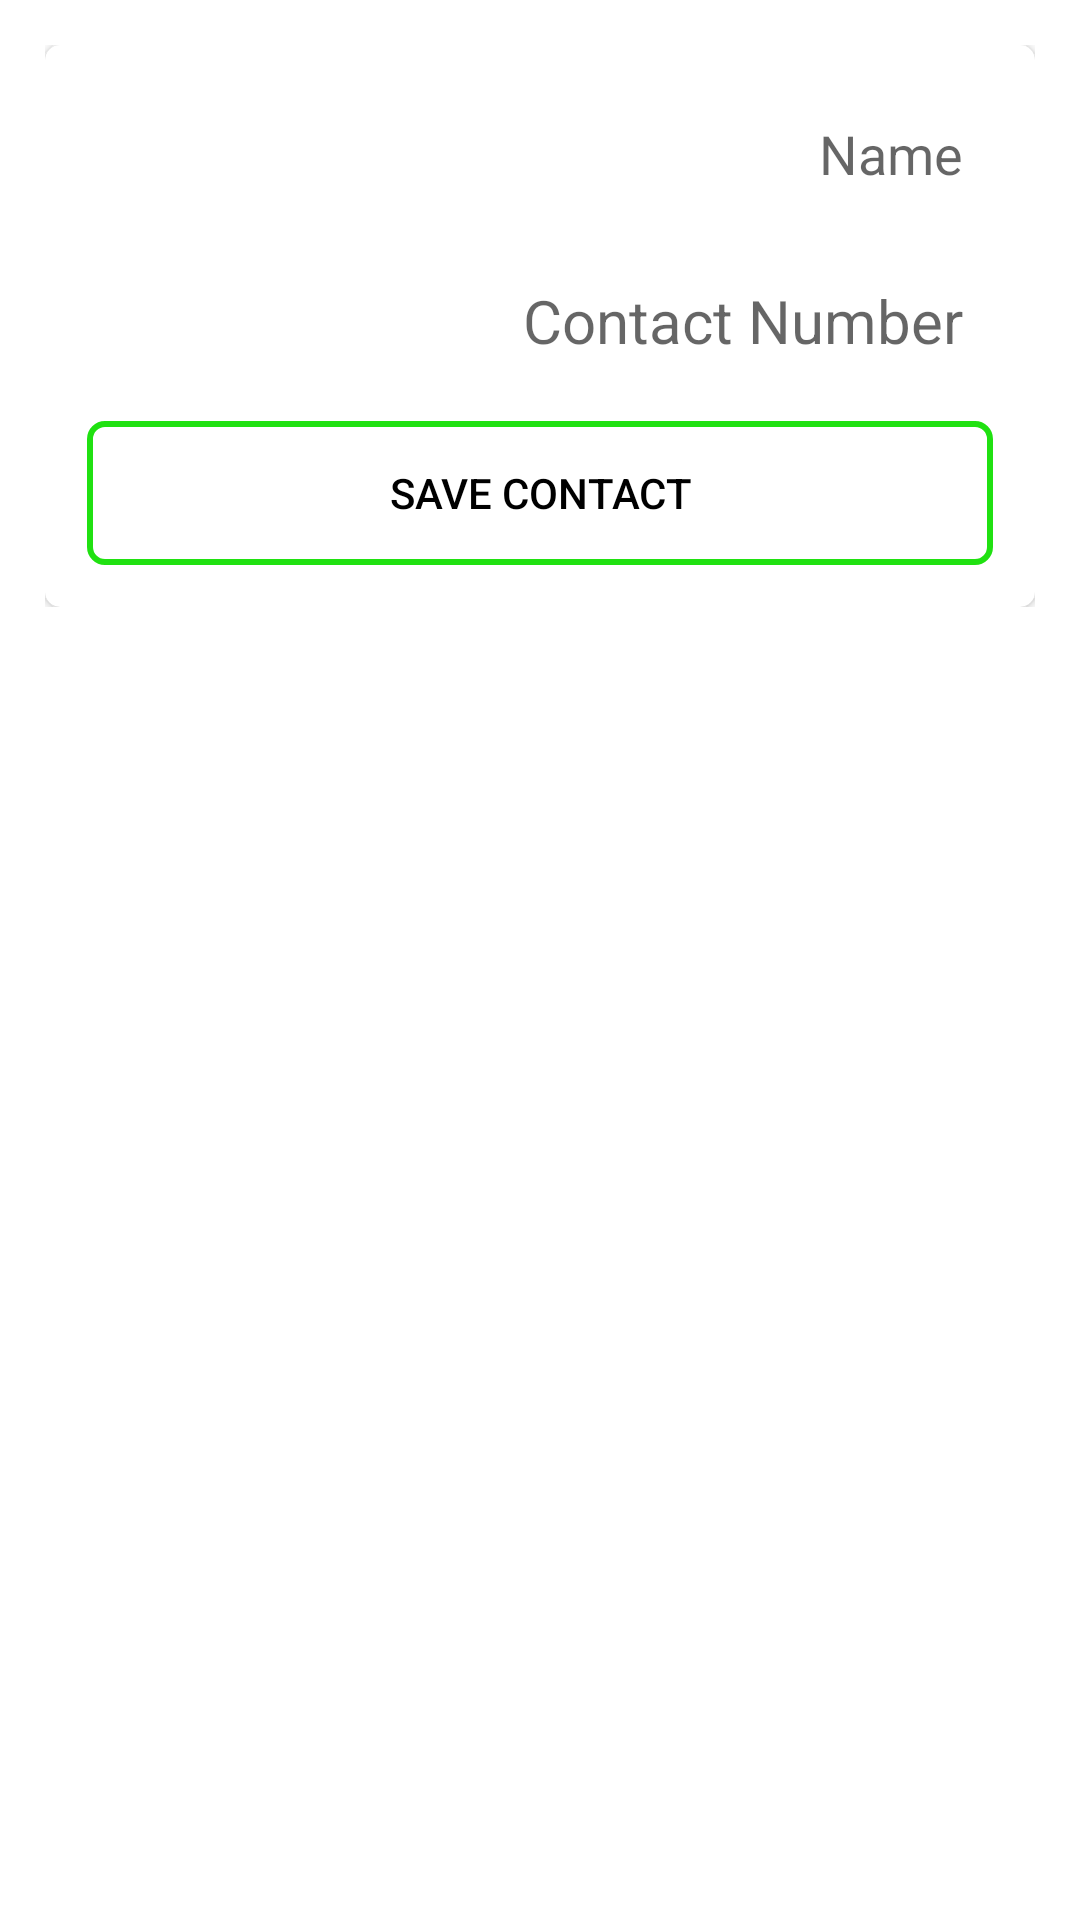

Write the Android layout XML for this screen, with the resource values it uses.
<!-- AndroidManifest.xml: application theme Theme.Contact_Saving -->
<!-- res/layout/activity_new_contact.xml -->
<?xml version="1.0" encoding="utf-8"?>
<LinearLayout xmlns:android="http://schemas.android.com/apk/res/android"
    xmlns:app="http://schemas.android.com/apk/res-auto"
    xmlns:tools="http://schemas.android.com/tools"
    android:layout_width="match_parent"
    android:layout_height="wrap_content"
    android:orientation="vertical"
    tools:context=".NewContact">

    <LinearLayout
        android:layout_width="match_parent"
        android:layout_height="wrap_content"
        android:orientation="vertical"
        android:layout_margin="15dp">
        <androidx.cardview.widget.CardView
            android:layout_width="match_parent"
            android:layout_height="wrap_content"
            android:elevation="20dp"
            app:cardCornerRadius="5dp">
            <LinearLayout
                android:layout_width="match_parent"
                android:layout_height="wrap_content"
                android:orientation="vertical"
                android:padding="9dp">
                <EditText
                    android:layout_margin="5dp"
                    android:id="@+id/editTextName"
                    android:layout_width="match_parent"
                    android:layout_height="wrap_content"
                    android:ems="10"
                    android:inputType="textPersonName"
                    android:hint="Name"
                    android:textAlignment="viewEnd"
                    android:padding="10dp"
                    android:textSize="18sp"
                    android:textColor="@color/black"
                    android:background="@drawable/design_for_con"
                    />

                <EditText
                    android:layout_margin="5dp"
                    android:id="@+id/editTextNumber"
                    android:layout_width="match_parent"
                    android:layout_height="wrap_content"
                    android:ems="10"
                    android:inputType="phone"
                    android:hint="Contact Number"
                    android:background="@drawable/design_for_con"
                    android:textColor="@color/black"
                    android:textSize="20sp"
                    android:textAlignment="viewEnd"
                    android:padding="10dp"
                    />

                <androidx.appcompat.widget.AppCompatButton
                    android:layout_margin="5dp"
                    android:id="@+id/buttonAdd"
                    android:layout_width="match_parent"
                    android:layout_height="wrap_content"
                    android:background="@drawable/for_button"
                    android:textColor="@color/black"
                    android:text="Save Contact" />

            </LinearLayout>
        </androidx.cardview.widget.CardView>
    </LinearLayout>



</LinearLayout>
<!-- resources referenced by this layout -->
<resources>
  <color name="black">#FF000000</color>
  <!-- drawable for_button (drawable) -->
  <?xml version="1.0" encoding="utf-8"?>
  <shape xmlns:android="http://schemas.android.com/apk/res/android">
      <stroke android:color="#20E111"
          android:width="2dp"/>
      <corners android:radius="5dp"/>
  </shape>
  <style name="Theme.Contact_Saving" parent="Theme.MaterialComponents.DayNight.DarkActionBar">
          
          <item name="colorPrimary">@color/purple_500</item>
          <item name="colorPrimaryVariant">@color/purple_700</item>
          <item name="colorOnPrimary">@color/white</item>
          
          <item name="colorSecondary">@color/teal_200</item>
          <item name="colorSecondaryVariant">@color/teal_700</item>
          <item name="colorOnSecondary">@color/black</item>
          
          <item name="android:statusBarColor" tools:targetApi="l">?attr/colorPrimaryVariant</item>
          
      </style>
  <color name="purple_500">#FF6200EE</color>
  <color name="purple_700">#FF3700B3</color>
  <color name="white">#FFFFFFFF</color>
  <color name="teal_200">#FF03DAC5</color>
  <color name="teal_700">#FF018786</color>
</resources>
